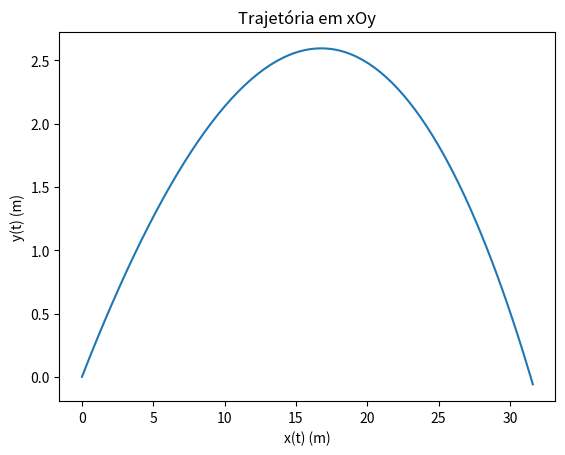

Here is the Python script that generated this plot:
import numpy as np
import matplotlib.pyplot as plt

v0 = 100/3.6            #Passar a velocidade para m/s
angle = np.radians(16)
v0x = v0*np.cos(angle)
v0y = v0*np.sin(angle)
v0z = 0
g = -9.8
x0 = 0
y0 = 0
z0 = 0
dt = 0.01


t = np.arange(0,100, dt)
y = np.zeros(t.size)
x = np.zeros(t.size)
z = np.zeros(t.size)
vx = np.zeros(t.size)
vy = np.zeros(t.size)
vz = np.zeros(t.size)

x[0] = x0
y[0] = y0
z[0] = z0
vx[0] = v0x
vy[0] = v0y
vz[0] = v0z
D = 0.0127

for i in range(0, t.size-1):
    v = np.sqrt(vx[i]**2 + vy[i]**2 + vz[i] ** 2)

    ax = - D * vx[i] * abs(v)
    ay = g - D * vy[i] * abs(v)
    az = - D * vz[i] * abs(v)

    vx[i+1] = vx[i] + ax * dt
    vy[i+1] = vy[i] + ay * dt
    vz[i+1] = vz[i] + az * dt

    x[i+1] = x[i] + vx[i] * dt 
    y[i+1] = y[i] + vy[i] * dt
    z[i+1] = z[i] + vz[i] * dt

    if y[i+1] < 0:
        break

t = t[:i+2]
x = x[:i+2]
y = y[:i+2]
z = z[:i+2]
vx = vx[:i+2]
vy = vy[:i+2]
vz = vz[:i+2]

plt.plot(x, y)
plt.xlabel("x(t) (m)")
plt.ylabel("y(t) (m)")
plt.title("Trajetória em xOy")
plt.show()

for i in range(len(x)):
    if x[i+1] > 20:
        index = i
        break

if 0 < y[index] < 2.4 and -3.75 < z[index] < 3.75:
    print("A bola entrou na baliza, marcaste!")
else:
    print("A bola não entrou na baliza")

